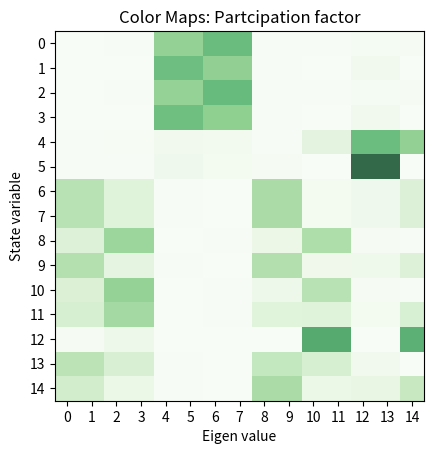
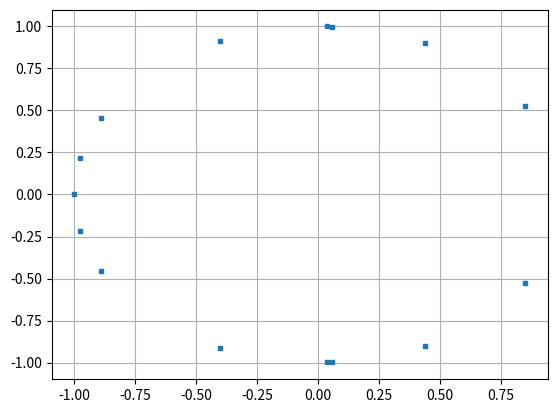

Reproduce these figures in Python, in order. (Note: this script raises an exception after producing the figures.)
# -*- coding: utf-8 -*-
"""
Created on Sun Oct 24 14:47:01 2021


Summmary : This will have only one CCI and two VCI with grid and PLL dynamics And LCL filter

We will have the following three inverters
1. Current COntrolled Inverters (INV1)
- gamma_d
- gamma_q
- power controller integrator

3. Line dynamics
- Id
- Iq

Controller design :
    Current controller: Kp, Ki based on plant inversion
    The droop constants for the voltage is same for VCI 1,2
    The droop constants for the current controller is different
    
Modification :
    Removed the Voltage dynamics, V = Vg/Ns
[redacted]
"""

import numpy as np
import matplotlib.pyplot as plt
from scipy.optimize import fsolve
from scipy.integrate import odeint
from numpy.linalg import eig

#Number of module in series
Ns = 3;

# Inverter paramertres
S_rated = 1000;
V_nom =  30*np.sqrt(2);
V_grid = V_nom;

I_nom = 2*S_rated/(3*V_grid);
omega_nom = 2*60*np.pi;
Rf = 0.4;
Lf = 1.2e-3;
Cf = 20e-6;
Rg = 0.8;
Lg = 2.4e-3;

E = V_grid;
Pref1 = 100;
Pref2 = 100;
Pref3 = 100;
phi_ref = 0;

# curret control
BW_cc = 2*np.pi*500;

# PLL
BW_pll = 2*np.pi*300;
PM = 60;# in degrees
kp_pll =  BW_pll/E;
Ti_pll = np.tan(PM*180/np.pi)/BW_pll;
ki_pll = kp_pll/Ti_pll;

kpi = Lg*BW_cc;
kii = Rg*BW_cc;

# power control for CCI 
kp_pwr = (BW_cc/10)/(1.5*V_nom);
ki_pwr = (BW_cc/100)*kp_pwr;

# VOC parameters
mu = 1e-2;
eta = 1e3;
Kdv = 4.5;

# x = [0=id, 1=iq, 2=delta, 3=V, 4=omega]
def matprint(mat, fmt="g"):
    col_maxes = [max([len(("{:"+fmt+"}").format(x)) for x in col]) for col in mat.T]
    for x in mat:
        for i, y in enumerate(x):
            print(("{:"+str(col_maxes[i])+fmt+"}").format(y), end="  ")
        print("")
        
def Participation_Factor_Eval(A,epsi):

# Returns the partciipation factor of a matrix with a thresholding 

    [D,W] = eig(A); # we refer to W as the right eigen vectors (Machowski pp 530)

    U = np.transpose(np.linalg.inv(W));  # left eigen vectors

    PF  = np.zeros((len(A),len(A)));
    
    for i in range(0,len(A)):
        for j in range(0,len(A)):
            aa = np.abs(U[i][j]*W[i][j]);
            if(aa<epsi):
                 PF[i][j] = 0;
            else:
                 PF[i][j] = aa;

    #VV = np.diag(D); # displays the eigen values
   
    np.set_printoptions(precision=3)
    print('\n\n Eigen values ');
    print(D.T)
    print('\n\n Participation Factor Code:');
    matprint(PF)
    # displays the participation factors
    plt.figure(1)
   # A= np.diag(np.array([1,2,3,4,5]));
    [m,n] = np.shape(PF);
    plt.imshow(PF, alpha=0.8, cmap ="Greens")
    plt.xticks(np.arange(n))
    plt.yticks(np.arange(m))
    plt.xlabel('Eigen value')
    plt.ylabel('State variable')
    plt.title('Color Maps: Partcipation factor')
    plt.show


def f(x,param):
    
    V_nom, E , omega_nom, Lf, Rf, Cf, Rg, Lg, Pref1, kp_pwr, ki_pwr, kpi, kii, kp_pll, ki_pll, phi_ref, mu, eta, Kdv = param;

    Iod, Ioq, Vcd, Vcq, Id, Iq, gamma_vq, th_pll, gamma_d, gamma_q, gamma_pwr, V2, th2, V3, th3 = x;

    # algebraic substitutions
    
    th1 = th_pll-phi_ref; 
    
    Vq = kpi*(0-Iq)+kii*gamma_q;
    Vd = (1/((1/kpi)+kp_pwr*1.5*Id))*(kp_pwr*(Pref1-1.5*Vq*Iq)+ki_pwr*gamma_pwr+(kii*gamma_d)/kpi);

    Idref = kp_pwr*(Pref1 - 1.5*(Vd*Id+Vq*Iq))+ki_pwr*gamma_pwr;
    
    Vgd = E*np.cos(-th1);
    Vgq = E*np.sin(-th1);
    
    V2d = V2*np.cos(th2-th1);
    V2q = V2*np.sin(th2-th1);
    
    V3d = V3*np.cos(th3-th1);
    V3q = V3*np.sin(th3-th1);  
    
    dx_dt = [ (1/Lf)*(-Rf*Iod + Lf*omega_nom*Ioq + Vcd - Vgd),
              (1/Lf)*(-Rf*Ioq - Lf*omega_nom*Iod + Vcq - Vgq),
              (1/Cf)*(Cf*omega_nom*Vcq + Id - Iod),
              (1/Cf)*(-Cf*omega_nom*Vcd + Iq -Ioq),
              (1/Lg)*(-Rg*Id + Lg*omega_nom*Iq + Vd + V2d + V3d - Vcd),
              (1/Lg)*(-Rg*Iq - Lg*omega_nom*Id + Vq + V2q + V3q - Vcq),
              Vgq,
              kp_pll*Vgq + ki_pll*gamma_vq + omega_nom,             
              Idref - Id,
              0 - Iq,
              Pref1 - 1.5*(Vd*Id+Vq*Iq),
              mu*V2*(V_nom**2-V2**2) - (2*eta/(3*V2))*(1.5*(V2d*Id+V2q*Iq)-Pref2),
              omega_nom - Kdv*np.arctan2(1.5*(V2q*Id-V2d*Iq),1.5*(V2d*Id+V2q*Iq)),
              mu*V3*(V_nom**2-V3**2) - (2*eta/(3*V3))*(1.5*(V3d*Id+V3q*Iq)-Pref3),
              omega_nom - Kdv*np.arctan2(1.5*(V3q*Id-V3d*Iq),1.5*(V3d*Id+V3q*Iq))]
    return dx_dt

x_init = [0,0,0,0,0,0,0,0,0,0,0,V_nom,0.1,V_nom,0.2];

param = [V_nom, E , omega_nom, Lf, Rf, Cf, Rg, Lg, Pref1, kp_pwr, ki_pwr, kpi, kii, kp_pll, ki_pll, phi_ref, mu, eta, Kdv]
equilibrium, infodict,ie,msg = fsolve(f, x_init, param, full_output=1)
        
[eig_val,eig_vect] = eig(infodict["fjac"]);
Participation_Factor_Eval(infodict["fjac"],0.001);
eig_real = [ele.real for ele in eig_val];
eig_imag = [ele.imag for ele in eig_val];

plt.figure(2)
plt.plot(eig_real, eig_imag,'s',markersize=3, markeredgewidth=1)
plt.grid()

print("Success ?",ie)


############################################################################

# SImulate the system
# Comment out this part if you do not want to simulate

def diff(x, t, V_nom, E , omega_nom, Lf, Rf, Cf, Rg, Lg, Pref1, kp_pwr, ki_pwr, kpi, kii, kp_pll, ki_pll, phi_ref, mu, eta, Kdv):
 

    Iod, Ioq, Vcd, Vcq, Id, Iq, gamma_vq, th_pll, gamma_d, gamma_q, gamma_pwr, V2, th2, V3, th3 = x;

    # algebraic substitutions
    
    th1 = th_pll-phi_ref; 
    
    Vq = kpi*(0-Iq)+kii*gamma_q;
    Vd = (1/((1/kpi)+kp_pwr*1.5*Id))*(kp_pwr*(Pref1-1.5*Vq*Iq)+ki_pwr*gamma_pwr+(kii*gamma_d)/kpi);

    Idref = kp_pwr*(Pref1 - 1.5*(Vd*Id+Vq*Iq))+ki_pwr*gamma_pwr;
    
    Vgd = E*np.cos(-th1);
    Vgq = E*np.sin(-th1);
    
    V2d = V2*np.cos(th2-th1);
    V2q = V2*np.sin(th2-th1);
    
    V3d = V3*np.cos(th3-th1);
    V3q = V3*np.sin(th3-th1);  
    
    dx_dt = [ (1/Lf)*(-Rf*Iod + Lf*omega_nom*Ioq + Vcd - Vgd),
              (1/Lf)*(-Rf*Ioq - Lf*omega_nom*Iod + Vcq - Vgq),
              (1/Cf)*(Cf*omega_nom*Vcq + Id - Iod),
              (1/Cf)*(-Cf*omega_nom*Vcd + Iq -Ioq),
              (1/Lg)*(-Rg*Id + Lg*omega_nom*Iq + Vd + V2d + V3d - Vcd),
              (1/Lg)*(-Rg*Iq - Lg*omega_nom*Id + Vq + V2q + V3q - Vcq),
              Vgq,
              kp_pll*Vgq + ki_pll*gamma_vq + omega_nom,             
              Idref - Id,
              0 - Iq,
              Pref1 - 1.5*(Vd*Id+Vq*Iq),
              mu*V2*(V_nom**2-V2**2) - (2*eta/(3*V2))*(1.5*(V2d*Id+V2q*Iq)-Pref2),
              omega_nom - Kdv*np.arctan2(1.5*(V2q*Id-V2d*Iq),1.5*(V2d*Id+V2q*Iq)),
              mu*V3*(V_nom**2-V3**2) - (2*eta/(3*V3))*(1.5*(V3d*Id+V3q*Iq)-Pref3),
              omega_nom - Kdv*np.arctan2(1.5*(V3q*Id-V3d*Iq),1.5*(V3d*Id+V3q*Iq))]
    return dx_dt

tstart = 0
tstop = 10
increment = 0.0001
x0 = [0,0]
tstart_plot = np.int((0/100)*tstop/increment)
t = np.arange(tstart,tstop+1,increment)
res = odeint(diff, x_init, t, args=(V_nom, E , omega_nom, Lf, Rf, Cf, Rg, Lg, Pref1, kp_pwr, ki_pwr, kpi, kii, kp_pll, ki_pll, phi_ref, mu, eta, Kdv))
Iod_disp = res[tstart_plot:-1,0]
Ioq_disp = res[tstart_plot:-1,1]
Vcd_disp = res[tstart_plot:-1,2]
Vcq_disp = res[tstart_plot:-1,3]
Id_disp = res[tstart_plot:-1,4]
Iq_disp = res[tstart_plot:-1,5]
gamma_vq_disp = res[tstart_plot:-1,6]
th_pll_disp = res[tstart_plot:-1,7]
gamma_pwr_disp = res[tstart_plot:-1,10]
gamma_d1_disp = res[tstart_plot:-1,8]
gamma_q1_disp = res[tstart_plot:-1,9]
V2_disp = res[tstart_plot:-1,11]
th2_disp = res[tstart_plot:-1,12]
V3_disp = res[tstart_plot:-1,13]
th3_disp = res[tstart_plot:-1,14]

t = t[tstart_plot:-1];
# Plot the Results
plt.figure(3)
plt.plot(t,Iod_disp)
plt.plot(t,Ioq_disp)
plt.plot(t,Id_disp)
plt.plot(t,Iq_disp)
plt.title('Currents')
plt.xlabel('t')
plt.ylabel('x(t)')
plt.grid()
#plt.axis([-1, 1, -1.5, 1.5])
plt.legend(["Iod", "Ioq","Id", "Iq"])
plt.show()
plt.figure(4)
plt.plot(t,Vcd_disp)
plt.plot(t,Vcq_disp)
plt.plot(t,V2_disp)
plt.plot(t,V3_disp)
plt.title('Voltages')
plt.xlabel('t')
plt.ylabel('x(t)')
plt.grid()
#plt.axis([-1, 1, -1.5, 1.5])
plt.legend(["Vcd", "Vcq","V2","V3"])
plt.figure(5)
plt.plot(t,gamma_pwr_disp)
plt.plot(t,gamma_vq_disp)
plt.plot(t,gamma_d1_disp)
plt.plot(t,gamma_q1_disp)
plt.title('Integration variables')
plt.xlabel('t')
plt.ylabel('x(t)')
plt.grid()
plt.legend(["gamma_pwr", "gamma_Vq","gamma_d","gamma_Q"])
plt.show()
plt.figure(6)
plt.plot(t,th_pll_disp)
plt.plot(t,th2_disp)
plt.plot(t,th3_disp)
plt.title('Angles')
plt.xlabel('t')
plt.ylabel('x(t)')
plt.grid()
#plt.axis([-1, 1, -1.5, 1.5])
plt.legend(["th_pll", "th2","th3"])
plt.show()